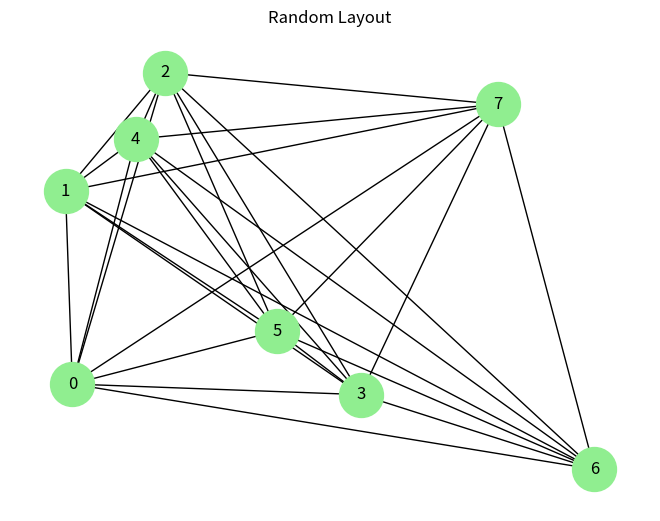

This figure's Python source:
# Випадкова розкладка (Random Layout)
import networkx as nx
import matplotlib.pyplot as plt

G = nx.complete_graph(8)

# 1. Розраховуємо позиції вузлів
# Вузли розміщуються у випадкових точках
pos = nx.random_layout(G)

# 2. Малюємо граф
nx.draw(G, pos, with_labels=True, node_color="lightgreen", node_size=1000)
plt.title("Random Layout")
plt.show()
